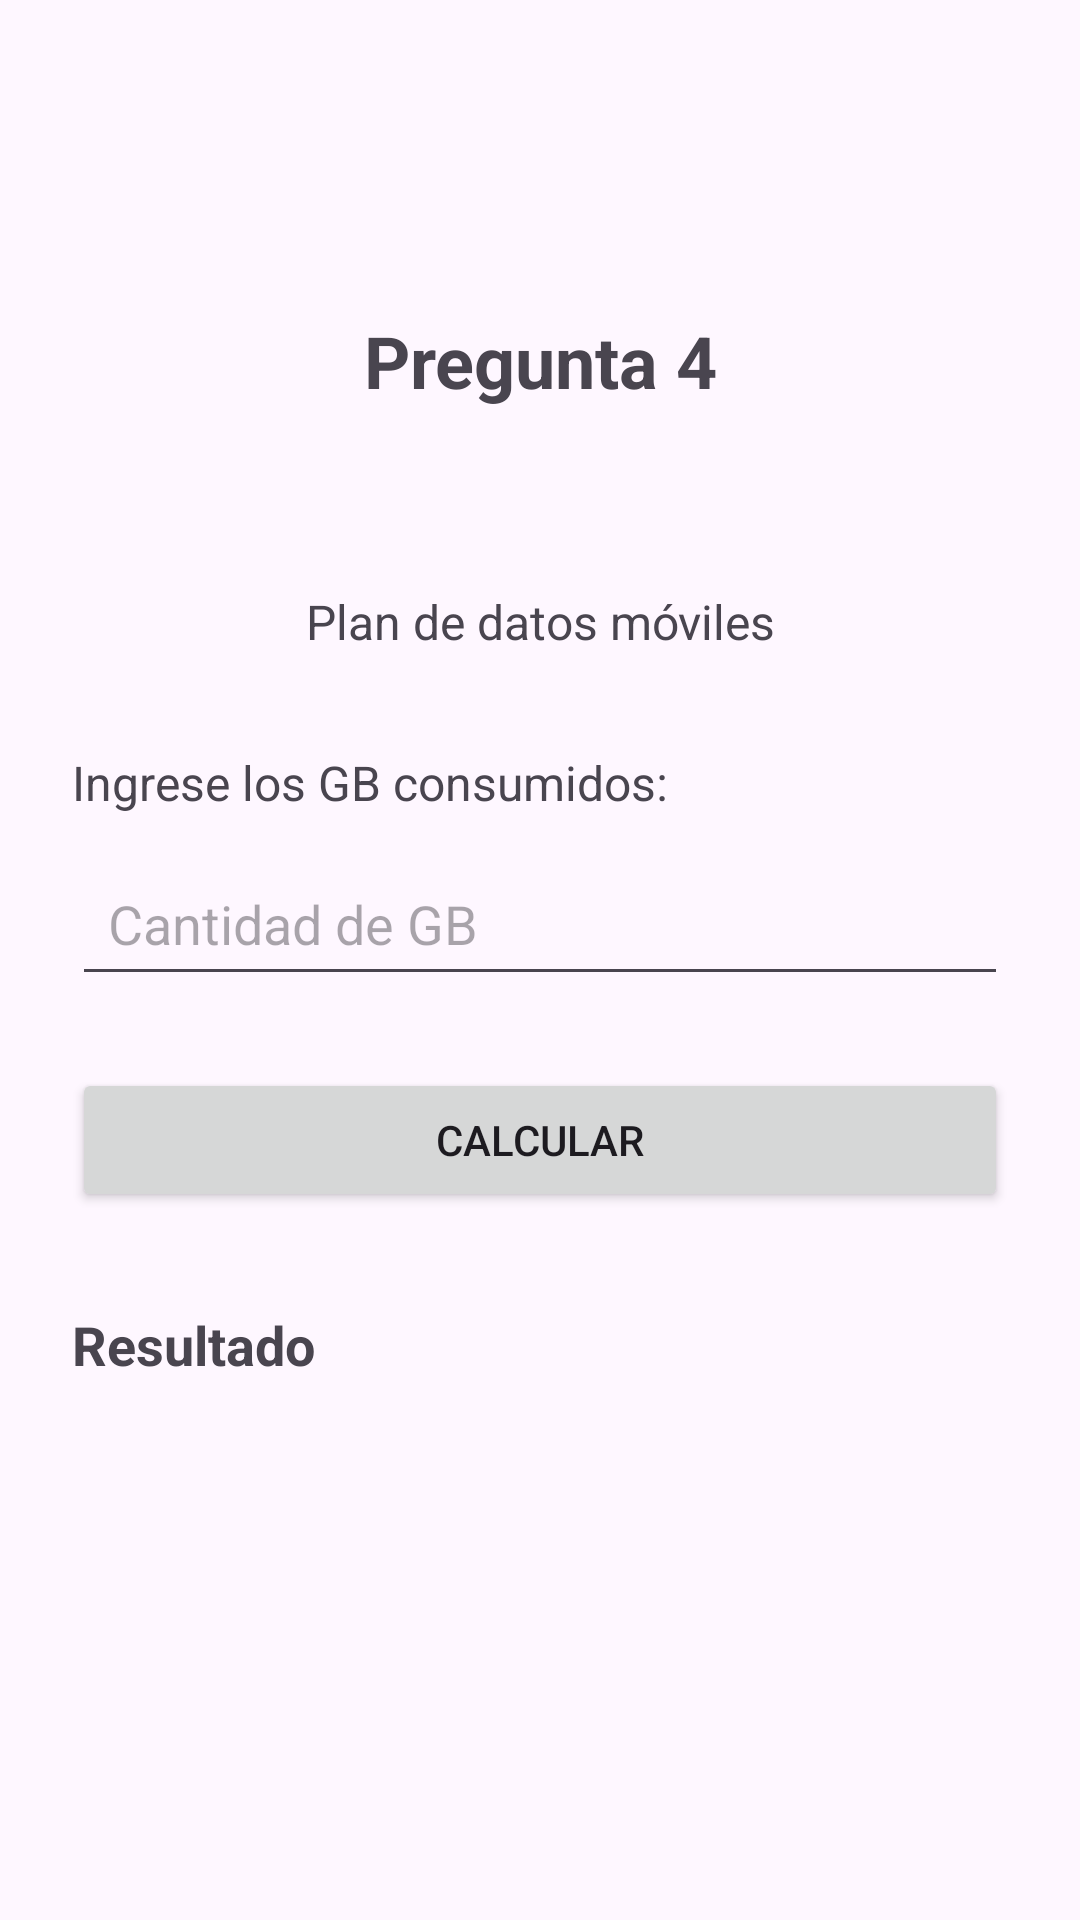

Write the Android layout XML for this screen, with the resource values it uses.
<!-- AndroidManifest.xml: application theme Theme.Appgrupo4 -->
<!-- res/layout/activity_pregunta4.xml -->
<?xml version="1.0" encoding="utf-8"?>
<androidx.constraintlayout.widget.ConstraintLayout
    xmlns:android="http://schemas.android.com/apk/res/android"
    xmlns:app="http://schemas.android.com/apk/res-auto"
    xmlns:tools="http://schemas.android.com/tools"
    android:layout_width="match_parent"
    android:layout_height="match_parent"
    android:padding="24dp"
    tools:context=".Pregunta4Activity">

    <TextView
        android:id="@+id/tvTitulo"
        android:layout_width="0dp"
        android:layout_height="wrap_content"
        android:layout_marginTop="80dp"
        android:text="Pregunta 4"
        android:textAlignment="center"
        android:textSize="24sp"
        android:textStyle="bold"
        app:layout_constraintTop_toTopOf="parent"
        app:layout_constraintStart_toStartOf="parent"
        app:layout_constraintEnd_toEndOf="parent" />

    <TextView
        android:id="@+id/tvDescripcion"
        android:layout_width="0dp"
        android:layout_height="wrap_content"
        android:layout_marginTop="60dp"
        android:text="Plan de datos móviles"
        android:textAlignment="center"
        android:textSize="16sp"
        app:layout_constraintTop_toBottomOf="@id/tvTitulo"
        app:layout_constraintStart_toStartOf="parent"
        app:layout_constraintEnd_toEndOf="parent" />

    <TextView
        android:id="@+id/tvInstruccion"
        android:layout_width="0dp"
        android:layout_height="wrap_content"
        android:layout_marginTop="32dp"
        android:text="Ingrese los GB consumidos:"
        android:textSize="16sp"
        app:layout_constraintTop_toBottomOf="@id/tvDescripcion"
        app:layout_constraintStart_toStartOf="parent"
        app:layout_constraintEnd_toEndOf="parent" />

    <EditText
        android:id="@+id/etDatos"
        android:layout_width="0dp"
        android:layout_height="wrap_content"
        android:layout_marginTop="12dp"
        android:hint="Cantidad de GB"
        android:inputType="numberDecimal"
        android:minHeight="48dp"
        android:padding="12dp"
        app:layout_constraintTop_toBottomOf="@id/tvInstruccion"
        app:layout_constraintStart_toStartOf="parent"
        app:layout_constraintEnd_toEndOf="parent" />

    <Button
        android:id="@+id/btnCalcular"
        android:layout_width="0dp"
        android:layout_height="wrap_content"
        android:layout_marginTop="24dp"
        android:text="Calcular"
        app:layout_constraintTop_toBottomOf="@id/etDatos"
        app:layout_constraintStart_toStartOf="parent"
        app:layout_constraintEnd_toEndOf="parent" />

    <TextView
        android:id="@+id/tvResultado"
        android:layout_width="0dp"
        android:layout_height="wrap_content"
        android:layout_marginTop="32dp"
        android:text="Resultado"
        android:textSize="18sp"
        android:textStyle="bold"
        app:layout_constraintTop_toBottomOf="@id/btnCalcular"
        app:layout_constraintStart_toStartOf="parent"
        app:layout_constraintEnd_toEndOf="parent" />

</androidx.constraintlayout.widget.ConstraintLayout>
<!-- resources referenced by this layout -->
<resources>
  <style name="Theme.Appgrupo4" parent="Base.Theme.Appgrupo4" />
  <style name="Base.Theme.Appgrupo4" parent="Theme.Material3.DayNight.NoActionBar">
          
          
      </style>
</resources>
